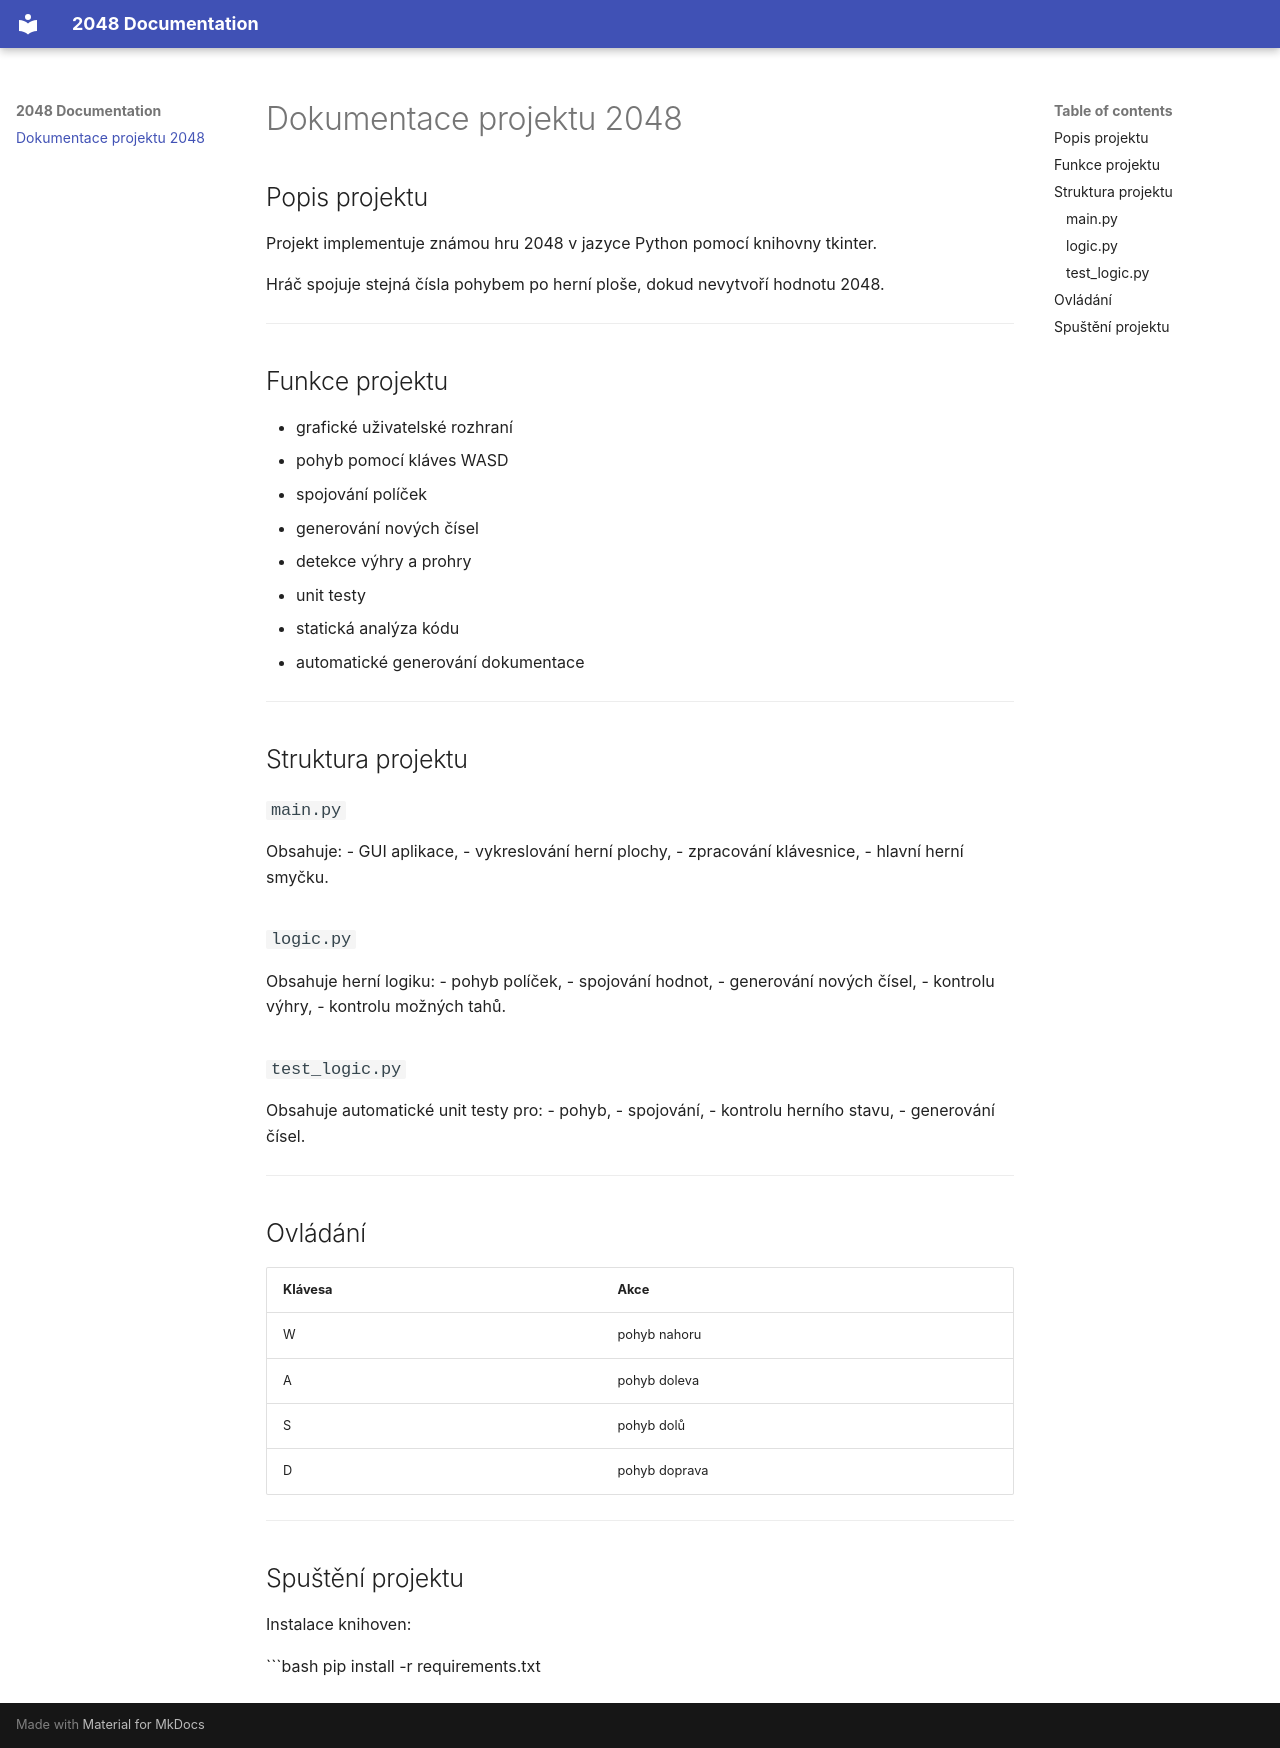

repository: Urbi1411/2048 · page: index.html · generator: mkdocs

# Dokumentace projektu 2048

## Popis projektu

Projekt implementuje známou hru 2048 v jazyce Python pomocí knihovny tkinter.

Hráč spojuje stejná čísla pohybem po herní ploše, dokud nevytvoří hodnotu 2048.

---

## Funkce projektu

- grafické uživatelské rozhraní
- pohyb pomocí kláves WASD
- spojování políček
- generování nových čísel
- detekce výhry a prohry
- unit testy
- statická analýza kódu
- automatické generování dokumentace

---

## Struktura projektu

### `main.py`

Obsahuje:
- GUI aplikace,
- vykreslování herní plochy,
- zpracování klávesnice,
- hlavní herní smyčku.

### `logic.py`

Obsahuje herní logiku:
- pohyb políček,
- spojování hodnot,
- generování nových čísel,
- kontrolu výhry,
- kontrolu možných tahů.

### `test_logic.py`

Obsahuje automatické unit testy pro:
- pohyb,
- spojování,
- kontrolu herního stavu,
- generování čísel.

---

## Ovládání

| Klávesa | Akce |
|---|---|
| W | pohyb nahoru |
| A | pohyb doleva |
| S | pohyb dolů |
| D | pohyb doprava |

---

## Spuštění projektu

Instalace knihoven:

```bash
pip install -r requirements.txt
